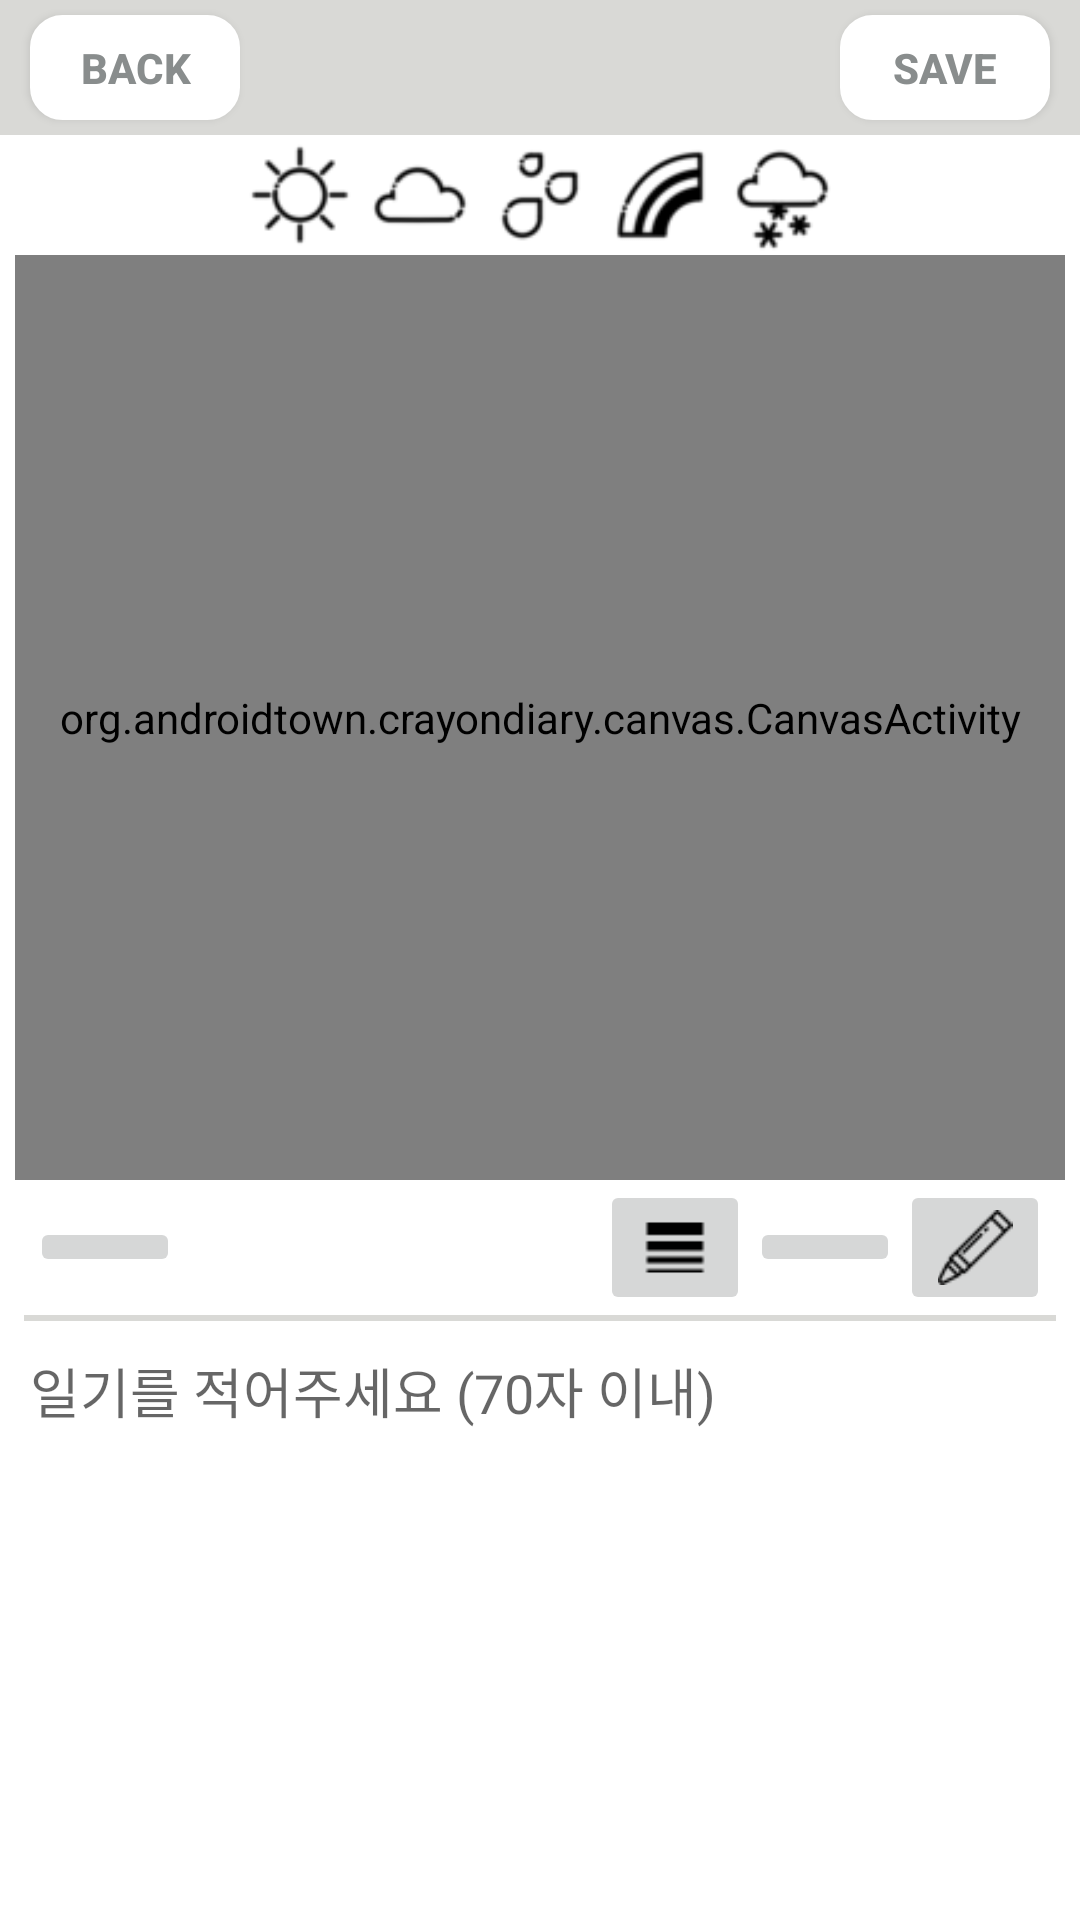

Reconstruct the res/layout file that produces this screen, plus the resources it refers to.
<!-- AndroidManifest.xml: application theme AppTheme -->
<!-- res/layout/activity_modify.xml -->
<?xml version="1.0" encoding="utf-8"?>
<LinearLayout xmlns:android="http://schemas.android.com/apk/res/android"
        android:layout_width="match_parent"
        android:layout_height="match_parent"
        android:orientation="vertical">

    <RelativeLayout
            android:layout_width="match_parent"
            android:layout_height="45dp"
            android:background="@color/bar_background"
            android:layout_weight="0">

        <Button
                android:id="@+id/write_back_button"
                android:layout_width="70dp"
                android:layout_height="35dp"
                android:layout_centerVertical="true"
                android:layout_marginStart="10dp"
                android:background="@drawable/round_button_diary"
                android:text="Back"
                android:textStyle="bold"
                android:textColor="@color/bar_button_text_color"/>

        <Button
                android:id="@+id/write_done_button"
                android:layout_width="70dp"
                android:layout_height="35dp"
                android:layout_alignParentEnd="true"
                android:layout_centerVertical="true"
                android:layout_marginEnd="10dp"
                android:background="@drawable/round_button_diary"
                android:text="SAVE"
                android:textStyle="bold"
                android:textColor="@color/bar_button_text_color"/>
    </RelativeLayout>

    <RelativeLayout
            android:layout_width="match_parent"
            android:layout_height="wrap_content"
            android:layout_weight="0"
            android:layout_gravity="center">

        


        <RadioGroup
                android:layout_centerHorizontal="true"
                android:layout_marginStart="10dp"
                android:layout_centerInParent="true"
                android:id="@+id/weather_group"
                android:layout_width="wrap_content"
                android:layout_height="wrap_content"
                android:layout_centerVertical="true"
                android:orientation="horizontal">

            <RadioButton
                    android:id="@+id/sunny"
                    android:layout_width="40dp"
                    android:layout_height="40dp"
                    android:background="@drawable/weather_button_sunny"
                    android:button="@android:color/transparent"/>

            <RadioButton
                    android:id="@+id/cloudy"
                    android:layout_width="40dp"
                    android:layout_height="40dp"
                    android:background="@drawable/weather_button_cloudy"
                    android:button="@android:color/transparent"/>

            <RadioButton
                    android:id="@+id/rainy"
                    android:layout_width="40dp"
                    android:layout_height="40dp"
                    android:background="@drawable/weather_button_rainny"
                    android:button="@android:color/transparent"/>

            <RadioButton
                    android:id="@+id/rainbow"
                    android:layout_width="40dp"
                    android:layout_height="40dp"
                    android:background="@drawable/weather_button_rainbow"
                    android:button="@android:color/transparent"/>

            <RadioButton
                    android:id="@+id/snowy"
                    android:layout_width="40dp"
                    android:layout_height="40dp"
                    android:background="@drawable/weather_button_snowy"
                    android:button="@android:color/transparent" />
        </RadioGroup>

    </RelativeLayout>

    <org.androidtown.crayondiary.canvas.CanvasActivity
            android:id="@+id/canvas"
            android:layout_width="match_parent"
            android:layout_height="0dp"
            android:layout_marginStart="5dp"
            android:layout_marginEnd="5dp"
            android:layout_weight="5"
            android:background="@drawable/modify_canvas_border"
            android:padding="1dp" />

    <LinearLayout
            android:layout_width="match_parent"
            android:layout_height="0dp"
            android:orientation="vertical"
            android:layout_weight="4">

        <RelativeLayout
                android:layout_width="match_parent"
                android:layout_height="45dp">
            
            <ImageButton
                    android:id="@+id/draw_back_button"
                    android:layout_width="50dp"
                    android:layout_height="wrap_content"
                    android:layout_centerVertical="true"
                    android:layout_marginStart="10dp"
                    android:adjustViewBounds="true"
                    android:scaleType="fitCenter"
                    android:src="@drawable/undo" />

            <ImageButton
                    android:id="@+id/brush_weight_button"
                    android:layout_width="50dp"
                    android:layout_height="wrap_content"
                    android:layout_centerVertical="true"
                    android:layout_toStartOf="@id/brush_color_button"
                    android:adjustViewBounds="true"
                    android:scaleType="fitCenter"
                    android:src="@drawable/brush_weight" />

            <ImageButton
                    android:id="@+id/brush_color_button"
                    android:layout_width="50dp"
                    android:layout_height="wrap_content"
                    android:layout_centerVertical="true"
                    android:layout_toStartOf="@id/brush_type_button"
                    android:adjustViewBounds="true"
                    android:scaleType="fitCenter"
                    android:src="@drawable/brush_color" />

            <ImageButton
                    android:id="@+id/brush_type_button"
                    android:layout_width="50dp"
                    android:layout_height="wrap_content"
                    android:layout_alignParentEnd="true"
                    android:layout_centerVertical="true"
                    android:layout_marginEnd="10dp"
                    android:adjustViewBounds="true"
                    android:scaleType="fitCenter"
                    android:src="@drawable/brush_type_button"/>
        </RelativeLayout>

        <View
                android:layout_width="match_parent"
                android:layout_height="2dp"
                android:background="#D9D9D6"
                android:layout_marginStart="8dp"
                android:layout_marginEnd="8dp"/>

        <EditText
                android:id="@+id/modify_content_edit"
                android:layout_width="match_parent"
                android:layout_height="214dp"
                android:layout_marginStart="10dp"
                android:layout_marginTop="10dp"
                android:background="@null"
                android:ellipsize="end"
                android:gravity="top"
                android:hint="일기를 적어주세요 (70자 이내)"
                android:maxLength="70"/>
    </LinearLayout>


</LinearLayout>
<!-- resources referenced by this layout -->
<resources>
  <color name="bar_background">#D9D9D6</color>
  <color name="bar_button_text_color">#898D8D</color>
  <!-- drawable brush_type_button (drawable) -->
  <?xml version="1.0" encoding="utf-8"?>
  <selector xmlns:android="http://schemas.android.com/apk/res/android">
      <item android:drawable="@drawable/crayon" android:state_selected="false" />
      <item android:drawable="@drawable/eraser" android:state_selected="true" />
      <item android:drawable="@drawable/crayon"/>
  </selector>
  <!-- drawable modify_canvas_border (drawable) -->
  <?xml version="1.0" encoding="utf-8"?>
  <layer-list xmlns:android="http://schemas.android.com/apk/res/android" >
      <item>
          <shape android:shape="rectangle">
              <stroke android:width="2dp" android:color="#D9D9D6" />
             
          </shape>
      </item>
  </layer-list>
  <!-- drawable round_button_diary (drawable) -->
  <?xml version="1.0" encoding="utf-8"?>
  <shape xmlns:android="http://schemas.android.com/apk/res/android"
          android:shape="rectangle">
      <solid android:color="@color/bar_button_background"/>
      <corners
          android:bottomRightRadius="10dp"
          android:bottomLeftRadius="10dp"
          android:topLeftRadius="10dp"
          android:topRightRadius="10dp"/>
      <stroke
          android:width="1.5dp"
          android:color="@color/white"/>
  </shape>
  <!-- drawable weather_button_cloudy (drawable) -->
  <?xml version="1.0" encoding="utf-8"?>
  <selector xmlns:android="http://schemas.android.com/apk/res/android">
      <item android:drawable="@drawable/clouds" android:state_checked="false" />
      <item android:drawable="@drawable/clouds_click" android:state_checked="true" />
  </selector>
  <!-- drawable weather_button_rainbow (drawable) -->
  <?xml version="1.0" encoding="utf-8"?>
  <selector xmlns:android="http://schemas.android.com/apk/res/android">
      <item android:drawable="@drawable/rainbow" android:state_checked="false" />
      <item android:drawable="@drawable/rainbow_click" android:state_checked="true" />
  </selector>
  <!-- drawable weather_button_rainny (drawable) -->
  <?xml version="1.0" encoding="utf-8"?>
  <selector xmlns:android="http://schemas.android.com/apk/res/android">
      <item android:drawable="@drawable/rain" android:state_checked="false" />
      <item android:drawable="@drawable/rain_click" android:state_checked="true" />
  </selector>
  <!-- drawable weather_button_snowy (drawable) -->
  <?xml version="1.0" encoding="utf-8"?>
  <selector xmlns:android="http://schemas.android.com/apk/res/android">
      <item android:drawable="@drawable/snowflake" android:state_checked="false" />
      <item android:drawable="@drawable/snowflake_click" android:state_checked="true" />
  </selector>
  <!-- drawable weather_button_sunny (drawable) -->
  <?xml version="1.0" encoding="utf-8"?>
  <selector xmlns:android="http://schemas.android.com/apk/res/android">
      <item android:drawable="@drawable/sun" android:state_checked="false" />
      <item android:drawable="@drawable/sun_click" android:state_checked="true" />
  </selector>
  <style name="AppTheme" parent="Theme.AppCompat.Light.NoActionBar">
          
          <item name="colorPrimary">@color/colorPrimary</item>
          <item name="colorPrimaryDark">@color/colorPrimaryDark</item>
          <item name="colorAccent">@color/colorAccent</item>
          <item name="android:windowBackground">@android:color/white</item>
      </style>
  <!-- drawable crayon: png bitmap (drawable, 635 bytes) -->
  <!-- drawable eraser: png bitmap (drawable, 2544 bytes) -->
  <color name="bar_button_background">#ffffff</color>
  <!-- drawable clouds: png bitmap (drawable, 833 bytes) -->
  <!-- drawable rainbow: png bitmap (drawable, 1301 bytes) -->
  <!-- drawable rain: png bitmap (drawable, 1011 bytes) -->
  <!-- drawable sun: png bitmap (drawable, 915 bytes) -->
  <!-- drawable sun_click: png bitmap (drawable, 1419 bytes) -->
  <color name="colorPrimary">#008577</color>
  <color name="colorPrimaryDark">#00574B</color>
  <color name="colorAccent">#D81B60</color>
  <!-- not gathered from this repository: default colours our renderer supplied (Android Studio template values) -->
  <color name="white">#FFFFFFFF</color>
</resources>
